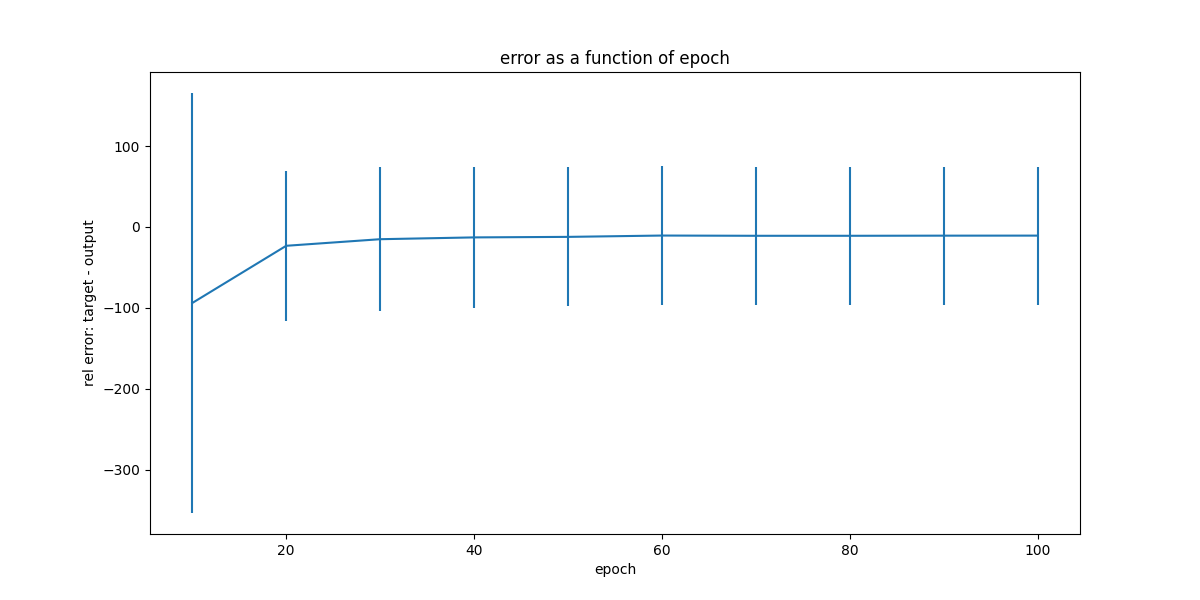

Source data for this figure (header and first rows):
, epoch, mean, std
0, 10, -94.03, 259.6
1, 20, -23.3, 92.58
2, 30, -15.16, 89.22
3, 40, -12.92, 87.45
4, 50, -12.28, 85.9
5, 60, -10.63, 85.47
6, 70, -10.94, 85.36
7, 80, -10.94, 85.33
8, 90, -10.77, 85.33
9, 100, -10.72, 85.32
